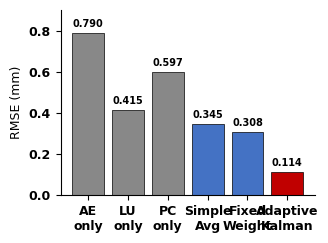
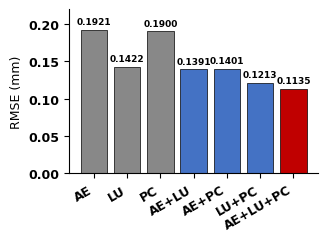
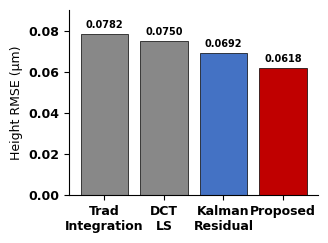
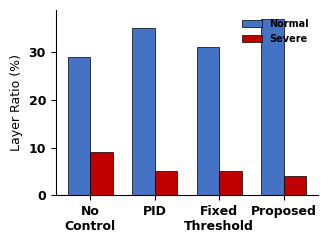
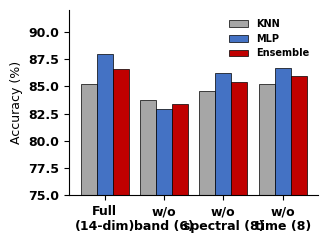
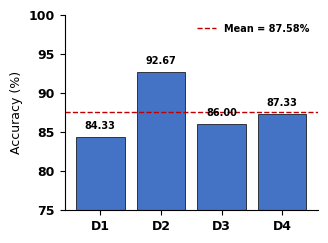
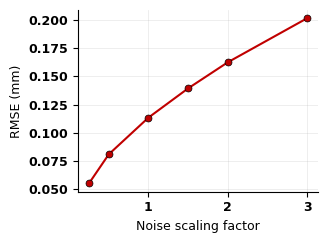
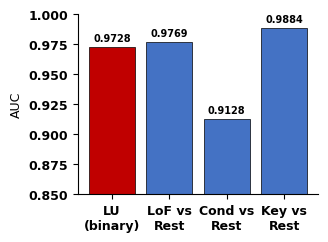

Recreate these plots in Python, in order.
# -*- coding: utf-8 -*-
"""
论文图表批量生成
调用口令：SCP111
运行: py -3.12 run_visualization_full.py
"""
import numpy as np
import matplotlib.pyplot as plt
import json
from pathlib import Path

OUTPUT_DIR = Path("data/figures")
OUTPUT_DIR.mkdir(parents=True, exist_ok=True)

plt.rcParams['font.family'] = 'Arial'
plt.rcParams['font.size'] = 9
plt.rcParams['font.weight'] = 'bold'
plt.rcParams['axes.linewidth'] = 0.8


def style_axes(ax):
    ax.spines['top'].set_visible(False)
    ax.spines['right'].set_visible(False)


# ============================================================
# 图1：多模态融合基线对比
# ============================================================
def fig_fusion_baseline():
    methods = ['AE\nonly', 'LU\nonly', 'PC\nonly', 'Simple\nAvg', 'Fixed\nWeight', 'Adaptive\nKalman']
    rmse = [0.790, 0.415, 0.597, 0.345, 0.308, 0.114]
    colors = ['#888888']*3 + ['#4472C4']*2 + ['#C00000']

    fig, ax = plt.subplots(figsize=(3.35, 2.5))
    bars = ax.bar(methods, rmse, color=colors, edgecolor='black', linewidth=0.5)
    ax.set_ylabel('RMSE (mm)')
    ax.set_ylim(0, 0.9)
    for bar, val in zip(bars, rmse):
        ax.text(bar.get_x() + bar.get_width()/2, val + 0.02, f'{val:.3f}',
                ha='center', va='bottom', fontsize=7, fontweight='bold')
    style_axes(ax)
    plt.tight_layout()
    plt.savefig(OUTPUT_DIR / "fig1_fusion_baseline.png", dpi=600)
    plt.close()
    print("✅ 图1: fig1_fusion_baseline.png")


# ============================================================
# 图2：多模态组合对比
# ============================================================
def fig_fusion_combinations():
    methods = ['AE', 'LU', 'PC', 'AE+LU', 'AE+PC', 'LU+PC', 'AE+LU+PC']
    rmse = [0.1921, 0.1422, 0.1900, 0.1391, 0.1401, 0.1213, 0.1135]
    colors = ['#888888']*3 + ['#4472C4']*3 + ['#C00000']

    fig, ax = plt.subplots(figsize=(3.35, 2.5))
    bars = ax.bar(methods, rmse, color=colors, edgecolor='black', linewidth=0.5)
    ax.set_ylabel('RMSE (mm)')
    ax.set_ylim(0, 0.22)
    for bar, val in zip(bars, rmse):
        ax.text(bar.get_x() + bar.get_width()/2, val + 0.005, f'{val:.4f}',
                ha='center', va='bottom', fontsize=6.5, fontweight='bold')
    style_axes(ax)
    plt.xticks(rotation=30, ha='right')
    plt.tight_layout()
    plt.savefig(OUTPUT_DIR / "fig2_fusion_combinations.png", dpi=600)
    plt.close()
    print("✅ 图2: fig2_fusion_combinations.png")


# ============================================================
# 图3：相位解缠基线对比
# ============================================================
def fig_unwrap_baseline():
    methods = ['Trad\nIntegration', 'DCT\nLS', 'Kalman\nResidual', 'Proposed']
    rmse = [0.0782, 0.0750, 0.0692, 0.0618]
    colors = ['#888888', '#888888', '#4472C4', '#C00000']

    fig, ax = plt.subplots(figsize=(3.35, 2.5))
    bars = ax.bar(methods, rmse, color=colors, edgecolor='black', linewidth=0.5)
    ax.set_ylabel('Height RMSE (μm)')
    ax.set_ylim(0, 0.09)
    for bar, val in zip(bars, rmse):
        ax.text(bar.get_x() + bar.get_width()/2, val + 0.002, f'{val:.4f}',
                ha='center', va='bottom', fontsize=7, fontweight='bold')
    style_axes(ax)
    plt.tight_layout()
    plt.savefig(OUTPUT_DIR / "fig3_unwrap_baseline.png", dpi=600)
    plt.close()
    print("✅ 图3: fig3_unwrap_baseline.png")


# ============================================================
# 图4：闭环控制对比
# ============================================================
def fig_control_baseline():
    methods = ['No\nControl', 'PID', 'Fixed\nThreshold', 'Proposed']
    normal = [29, 35, 31, 37]
    severe = [9, 5, 5, 4]
    x = np.arange(len(methods))
    width = 0.35

    fig, ax = plt.subplots(figsize=(3.35, 2.5))
    ax.bar(x - width/2, normal, width, label='Normal', color='#4472C4',
           edgecolor='black', linewidth=0.5)
    ax.bar(x + width/2, severe, width, label='Severe', color='#C00000',
           edgecolor='black', linewidth=0.5)
    ax.set_ylabel('Layer Ratio (%)')
    ax.set_xticks(x)
    ax.set_xticklabels(methods)
    ax.legend(frameon=False, fontsize=7)
    style_axes(ax)
    plt.tight_layout()
    plt.savefig(OUTPUT_DIR / "fig4_control_baseline.png", dpi=600)
    plt.close()
    print("✅ 图4: fig4_control_baseline.png")


# ============================================================
# 图5：声学消融
# ============================================================
def fig_acoustic_ablation():
    configs = ['Full\n(14-dim)', 'w/o\nband (6)', 'w/o\nspectral (8)', 'w/o\ntime (8)']
    knn = [85.21, 83.75, 84.58, 85.21]
    mlp = [87.92, 82.92, 86.25, 86.67]
    ens = [86.56, 83.33, 85.42, 85.94]
    x = np.arange(len(configs))
    width = 0.27

    fig, ax = plt.subplots(figsize=(3.35, 2.5))
    ax.bar(x - width, knn, width, label='KNN', color='#A6A6A6',
           edgecolor='black', linewidth=0.5)
    ax.bar(x, mlp, width, label='MLP', color='#4472C4',
           edgecolor='black', linewidth=0.5)
    ax.bar(x + width, ens, width, label='Ensemble', color='#C00000',
           edgecolor='black', linewidth=0.5)
    ax.set_ylabel('Accuracy (%)')
    ax.set_ylim(75, 92)
    ax.set_xticks(x)
    ax.set_xticklabels(configs)
    ax.legend(frameon=False, fontsize=7)
    style_axes(ax)
    plt.tight_layout()
    plt.savefig(OUTPUT_DIR / "fig5_acoustic_ablation.png", dpi=600)
    plt.close()
    print("✅ 图5: fig5_acoustic_ablation.png")


# ============================================================
# 图6：跨子集验证
# ============================================================
def fig_cross_subset():
    datasets = ['D1', 'D2', 'D3', 'D4']
    accs = [84.33, 92.67, 86.00, 87.33]

    fig, ax = plt.subplots(figsize=(3.35, 2.5))
    bars = ax.bar(datasets, accs, color='#4472C4', edgecolor='black', linewidth=0.5)
    ax.axhline(y=87.58, color='#C00000', linestyle='--', linewidth=1,
               label='Mean = 87.58%')
    ax.set_ylabel('Accuracy (%)')
    ax.set_ylim(75, 100)
    for bar, val in zip(bars, accs):
        ax.text(bar.get_x() + bar.get_width()/2, val + 0.8, f'{val:.2f}',
                ha='center', va='bottom', fontsize=7, fontweight='bold')
    ax.legend(frameon=False, fontsize=7)
    style_axes(ax)
    plt.tight_layout()
    plt.savefig(OUTPUT_DIR / "fig6_cross_subset.png", dpi=600)
    plt.close()
    print("✅ 图6: fig6_cross_subset.png")


# ============================================================
# 图7：噪声敏感性
# ============================================================
def fig_noise_sensitivity():
    scales = [0.25, 0.5, 1.0, 1.5, 2.0, 3.0]
    rmse = [0.0552, 0.0810, 0.1135, 0.1394, 0.1625, 0.2015]

    fig, ax = plt.subplots(figsize=(3.35, 2.5))
    ax.plot(scales, rmse, 'o-', color='#C00000', linewidth=1.5,
            markersize=5, markeredgecolor='black', markeredgewidth=0.5)
    ax.set_xlabel('Noise scaling factor')
    ax.set_ylabel('RMSE (mm)')
    ax.grid(True, alpha=0.3, linewidth=0.5)
    style_axes(ax)
    plt.tight_layout()
    plt.savefig(OUTPUT_DIR / "fig7_noise_sensitivity.png", dpi=600)
    plt.close()
    print("✅ 图7: fig7_noise_sensitivity.png")


# ============================================================
# 图8：AUC 条形图
# ============================================================
def fig_auc():
    methods = ['LU\n(binary)', 'LoF vs\nRest', 'Cond vs\nRest', 'Key vs\nRest']
    aucs = [0.9728, 0.9769, 0.9128, 0.9884]
    colors = ['#C00000', '#4472C4', '#4472C4', '#4472C4']

    fig, ax = plt.subplots(figsize=(3.35, 2.5))
    bars = ax.bar(methods, aucs, color=colors, edgecolor='black', linewidth=0.5)
    ax.set_ylabel('AUC')
    ax.set_ylim(0.85, 1.0)
    for bar, val in zip(bars, aucs):
        ax.text(bar.get_x() + bar.get_width()/2, val + 0.003, f'{val:.4f}',
                ha='center', va='bottom', fontsize=7, fontweight='bold')
    style_axes(ax)
    plt.tight_layout()
    plt.savefig(OUTPUT_DIR / "fig8_auc.png", dpi=600)
    plt.close()
    print("✅ 图8: fig8_auc.png")


# ============================================================
# 主流程
# ============================================================
def main():
    print("=" * 60)
    print("论文图表批量生成")
    print("=" * 60)
    print(f"输出目录: {OUTPUT_DIR}\n")

    fig_fusion_baseline()
    fig_fusion_combinations()
    fig_unwrap_baseline()
    fig_control_baseline()
    fig_acoustic_ablation()
    fig_cross_subset()
    fig_noise_sensitivity()
    fig_auc()

    print(f"\n所有图表已生成，分辨率 600 dpi，字体 Arial 9pt 加粗。")


if __name__ == "__main__":
    main()
